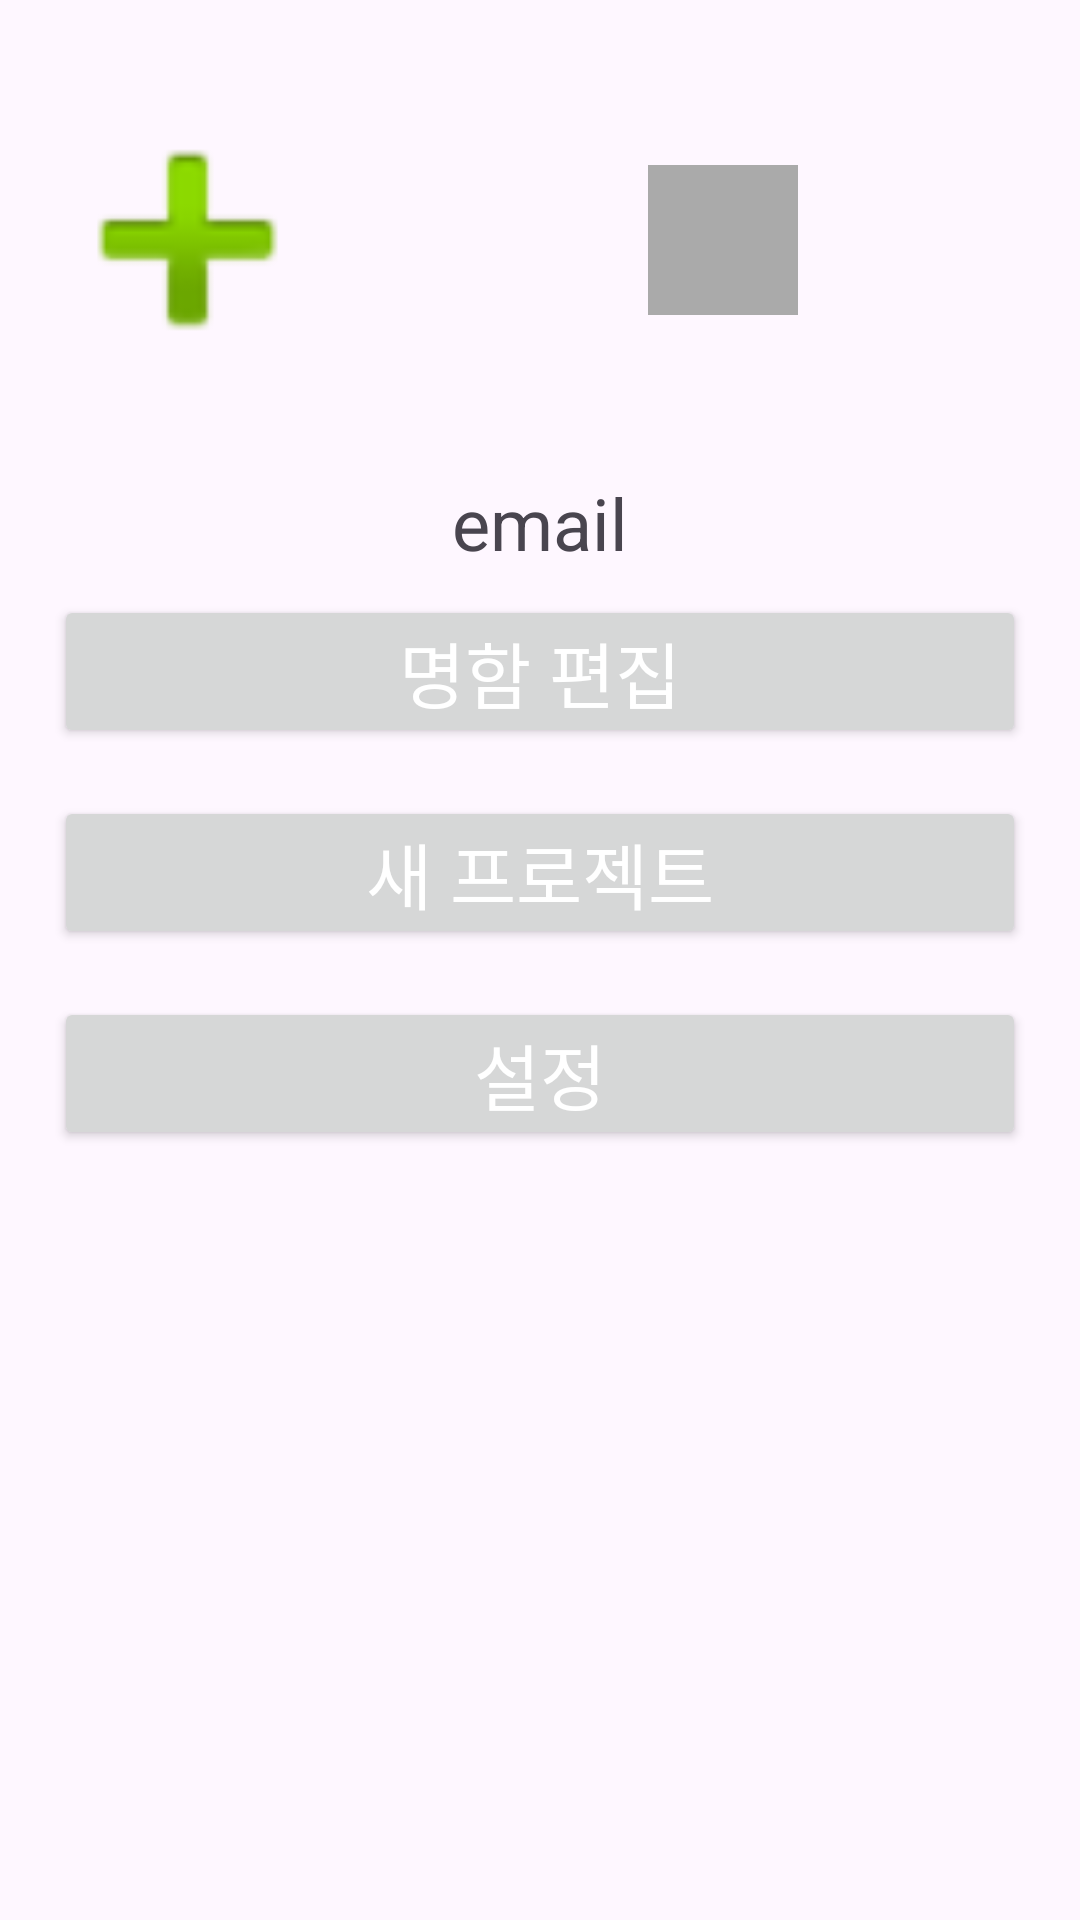

Layout XML and referenced resources for this Android screen:
<!-- AndroidManifest.xml: application theme Theme.MemberWho -->
<!-- res/layout/activity_menu.xml -->
<?xml version="1.0" encoding="utf-8"?>
<LinearLayout xmlns:android="http://schemas.android.com/apk/res/android"
    xmlns:app="http://schemas.android.com/apk/res-auto"
    xmlns:tools="http://schemas.android.com/tools"
    android:layout_width="wrap_content"
    android:layout_height="wrap_content"
    android:orientation="vertical"
    android:padding="10dp"
    tools:context=".Menu">

    <LinearLayout
        android:layout_width="256dp"
        android:layout_height="wrap_content"
        android:gravity="center">

        <ImageView
            android:id="@+id/menu_user_image_view"
            android:src="@android:drawable/ic_input_add"
            android:layout_width="105dp"
            android:layout_height="140dp"
            android:layout_gravity="center_vertical"/>

        <TextView
            android:layout_width="0dp"
            android:layout_height="wrap_content"
            android:layout_weight="1"/>

        <ImageView
            android:id="@+id/sign_out_button"
            android:src="@drawable/common_full_open_on_phone"
            android:layout_width="50dp"
            android:layout_height="50dp"
            android:background="#AAA"
            android:layout_gravity="center_vertical"/>

    </LinearLayout>

    <TextView
        android:id="@+id/email"
        android:layout_width="wrap_content"
        android:layout_height="wrap_content"
        android:text="email"
        android:textSize="24dp"
        android:layout_marginTop="8dp"
        android:layout_gravity="center_horizontal"/>

    <Button
        android:id="@+id/edit_info_button"
        android:layout_width="match_parent"
        android:layout_height="wrap_content"
        android:text="명함 편집"
        android:textSize="24sp"
        android:layout_gravity="center_horizontal"
        android:layout_margin="8dp"
        android:padding="8dp"
        android:textColor="@color/white"/>
    <Button
        android:id="@+id/new_project_button"
        android:layout_width="match_parent"
        android:layout_height="wrap_content"
        android:text="새 프로젝트"
        android:textSize="24sp"
        android:layout_gravity="center_horizontal"
        android:layout_margin="8dp"
        android:padding="8dp"
        android:textColor="@color/white"/>
    <Button
        android:id="@+id/config_button"
        android:layout_width="match_parent"
        android:layout_height="wrap_content"
        android:text="설정"
        android:textSize="24sp"
        android:layout_gravity="center_horizontal"
        android:layout_margin="8dp"
        android:padding="8dp"
        android:textColor="@color/white"/>



</LinearLayout>
<!-- resources referenced by this layout -->
<resources>
  <color name="white">#FFFFFFFF</color>
  <style name="Theme.MemberWho" parent="Base.Theme.MemberWho" />
  <style name="Base.Theme.MemberWho" parent="Theme.Material3.DayNight.NoActionBar">
          
          
          <item name="colorPrimary">@color/colorPrimary</item>
          <item name="colorPrimaryDark">@color/colorPrimaryDark</item>
          <item name="colorAccent">@color/colorAccent</item>
      </style>
  <color name="colorPrimary">#000060</color>
  <color name="colorPrimaryDark">#000040</color>
  <color name="colorAccent">#FFFFFF</color>
</resources>
